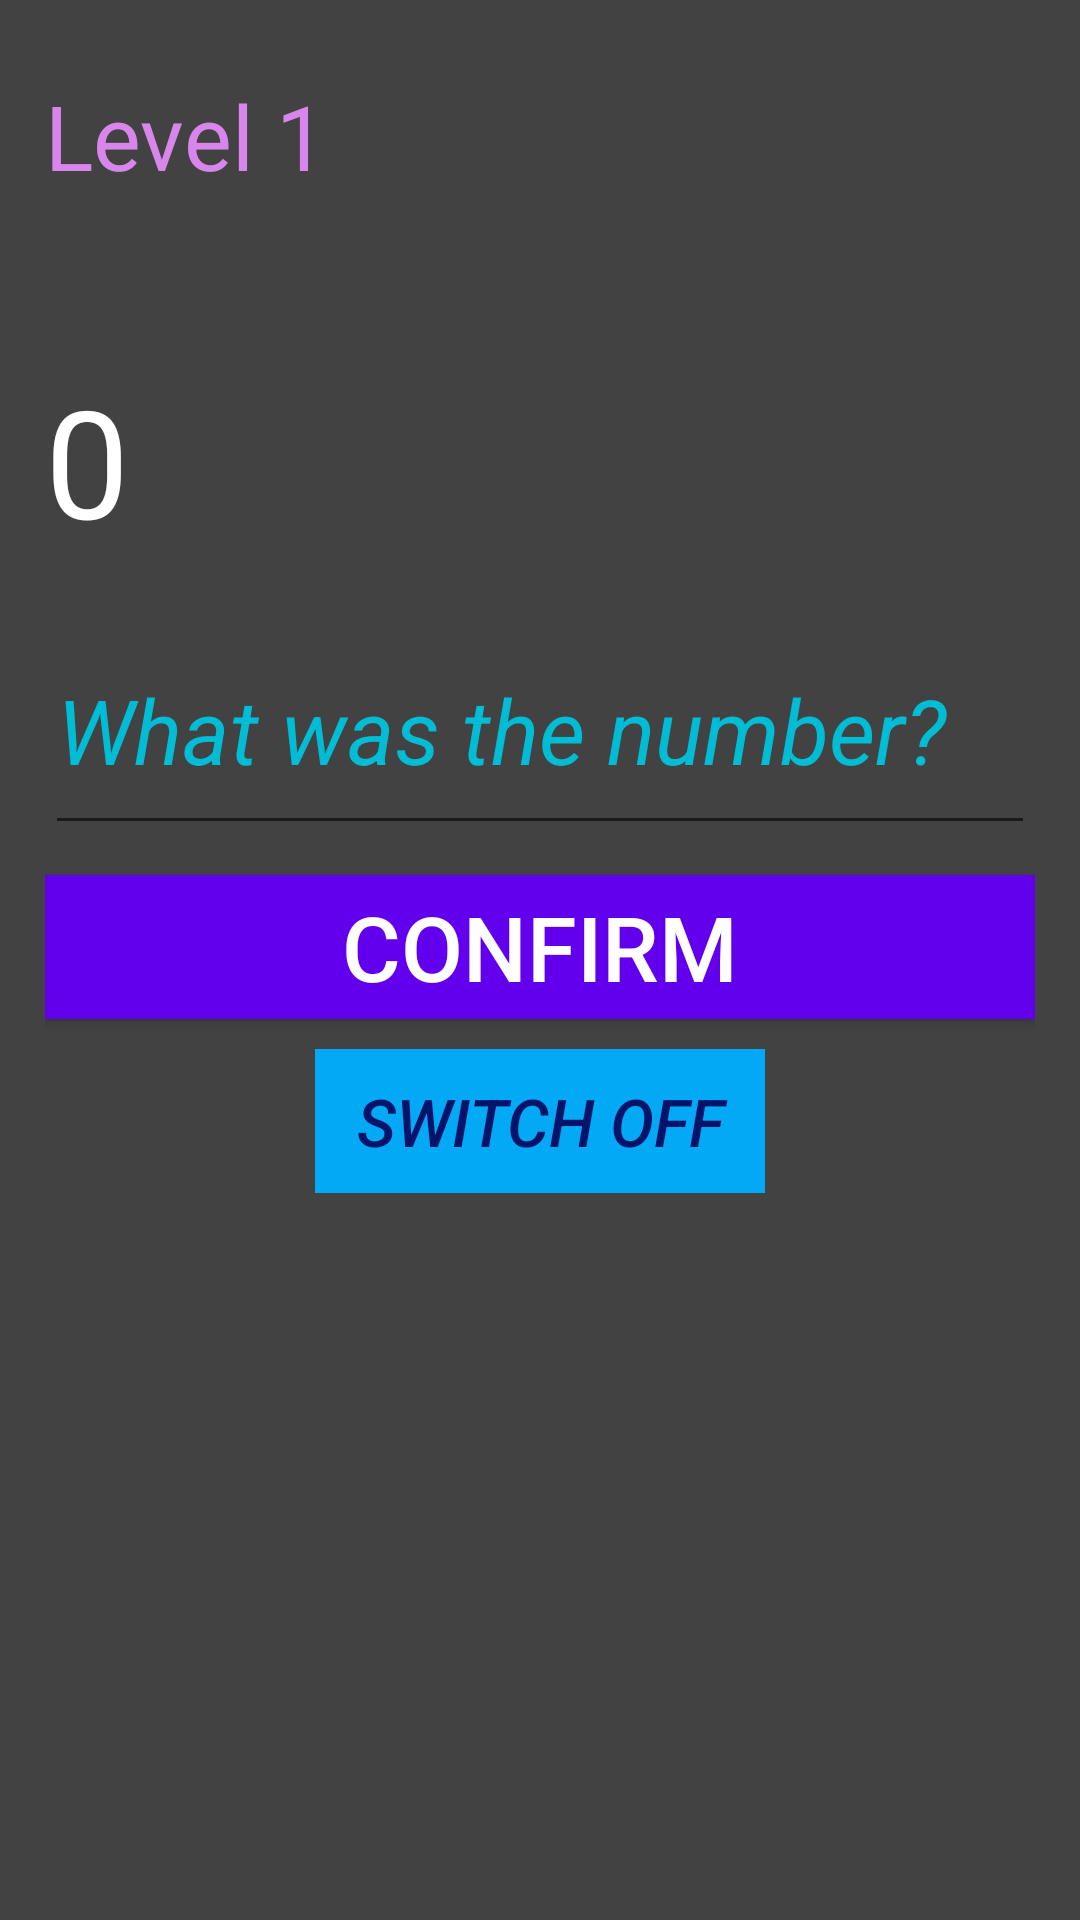

Write the Android layout XML for this screen, with the resource values it uses.
<!-- AndroidManifest.xml: application theme Theme.GajendraAlarm -->
<!-- res/layout/activity_main2.xml -->
<?xml version="1.0" encoding="utf-8"?>
<LinearLayout xmlns:android="http://schemas.android.com/apk/res/android"
    xmlns:app="http://schemas.android.com/apk/res-auto"
    xmlns:tools="http://schemas.android.com/tools"
    android:layout_width="match_parent"
    android:layout_height="match_parent"
    tools:context=".MainActivity2"
    android:orientation="vertical"
    android:padding="15dp"
    android:background="@color/cardview_dark_background">

    <TextView
        android:id="@+id/tv_level"
        android:layout_width="match_parent"
        android:layout_height="80dp"
        android:layout_marginTop="10dp"
        android:text="Level 1"
        android:textSize="30sp"
        android:textStyle="normal"
        android:textColor="#D986EC"
        android:gravity="left"/>

    <TextView
        android:id="@+id/tv_number"
        android:layout_width="match_parent"
        android:layout_height="wrap_content"
        android:layout_marginTop="15dp"
        android:text="0"
        android:textSize="50dp"
        android:textColor="@color/white"/>

    <EditText
        android:id="@+id/et_number"
        android:layout_width="match_parent"
        android:layout_height="80dp"
        android:layout_marginTop="15dp"
        android:ems="10"
        android:inputType="numberSigned"
        android:digits="1234567890"
        android:hint="What was the number?"
        android:textSize="30sp"
        android:textStyle="italic"
        android:textColorHint="#00BCD4"
        android:textColor="@color/white"
        />

    <Button
        android:id="@+id/b_confirm"
        android:layout_width="match_parent"
        android:layout_height="wrap_content"
        android:layout_marginTop="10dp"
        android:background="@color/purple_500"
        android:text="Confirm"
        android:textColor="@color/white"
        android:textSize="30sp" />

    <Button
        android:id="@+id/button_cancel"
        android:layout_width="150dp"
        android:layout_height="wrap_content"
        android:layout_gravity="center"
        android:layout_marginTop="10dp"
        android:background="#03A9F4"
        android:enabled="false"
        android:gravity="center"
        android:text="Switch off"
        android:textColor="#04146A"
        android:textSize="22sp"
        android:textStyle="italic" />


</LinearLayout>
<!-- resources referenced by this layout -->
<resources>
  <style name="Theme.GajendraAlarm" parent="Theme.AppCompat.DayNight.DarkActionBar">
          
          <item name="colorPrimary">@color/purple_500</item>
          <item name="colorPrimaryVariant">@color/purple_700</item>
          <item name="colorOnPrimary">@color/white</item>
          
          <item name="colorSecondary">@color/teal_200</item>
          <item name="colorSecondaryVariant">@color/teal_700</item>
          <item name="colorOnSecondary">@color/black</item>
          
          <item name="android:statusBarColor" tools:targetApi="l">?attr/colorPrimaryVariant</item>
          
      </style>
  <!-- not gathered from this repository: default colours our renderer supplied (Android Studio template values) -->
  <color name="purple_500">#FF6200EE</color>
  <color name="purple_700">#FF3700B3</color>
  <color name="teal_200">#FF03DAC5</color>
  <color name="teal_700">#FF018786</color>
  <color name="black">#FF000000</color>
  <color name="white">#FFFFFFFF</color>
</resources>
